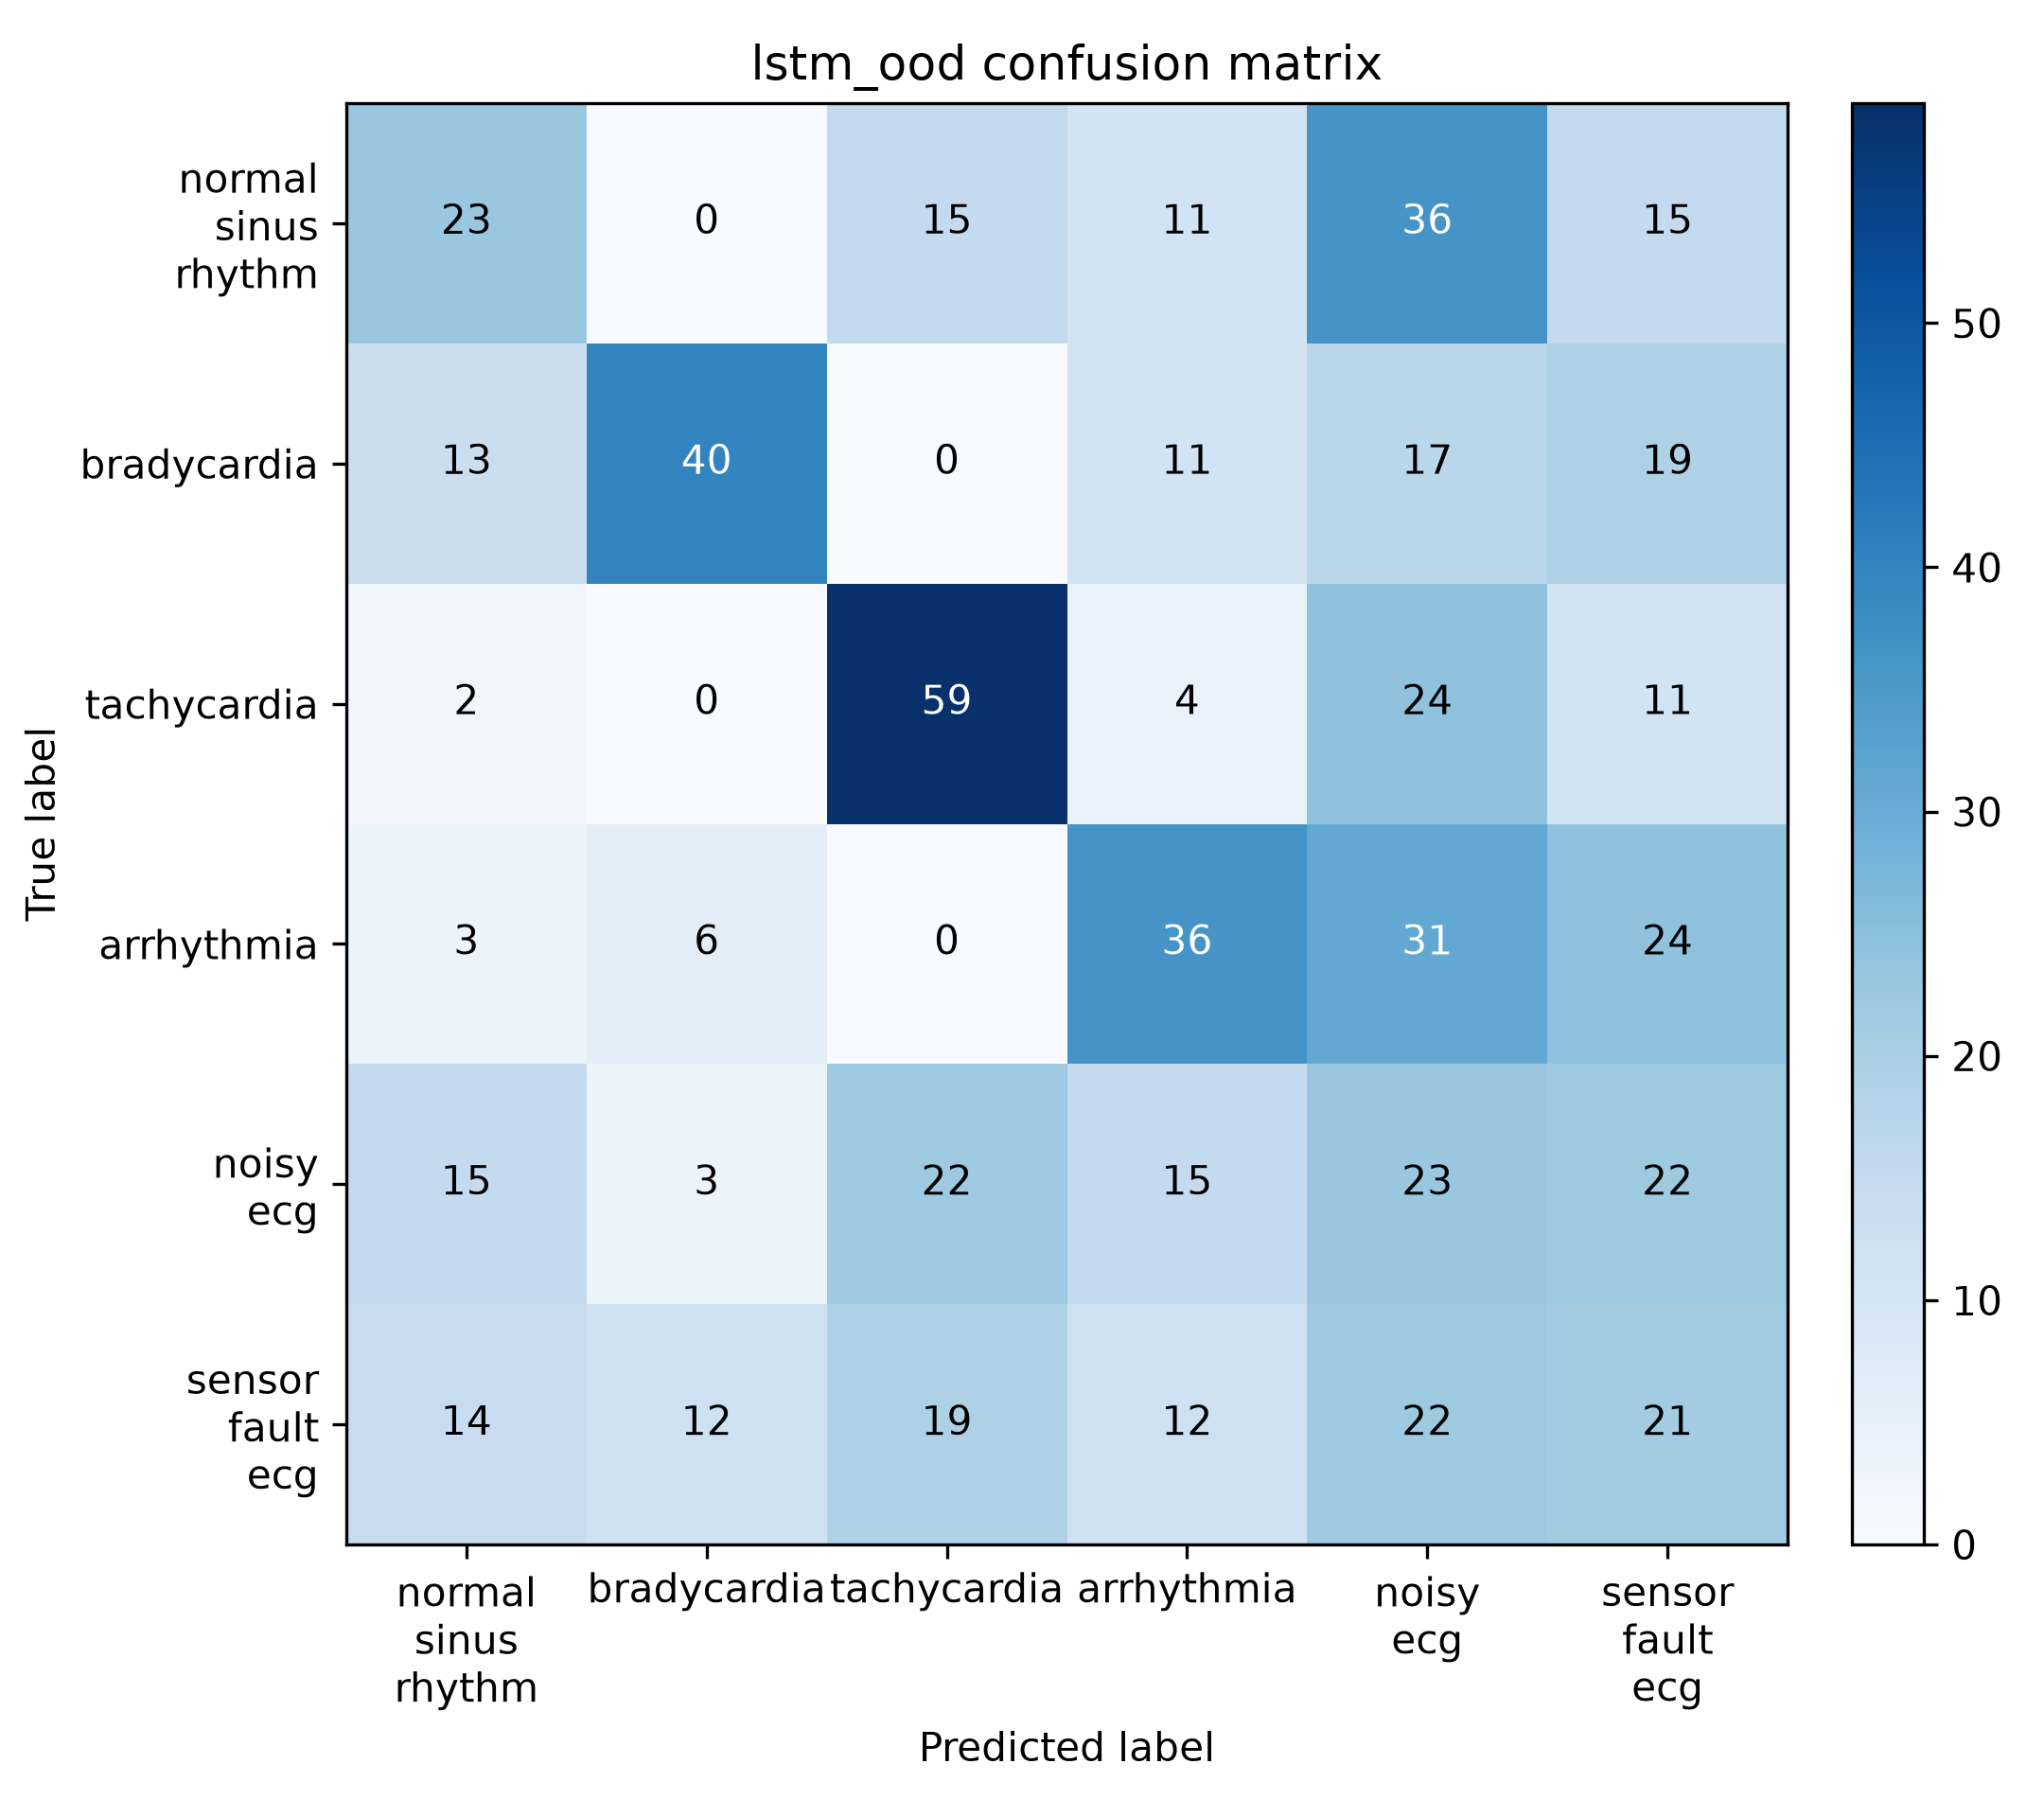

Data behind this chart, as committed beside it:
, normal_sinus_rhythm, bradycardia, tachycardia, arrhythmia, noisy_ecg, sensor_fault_ecg
normal_sinus_rhythm, 23, 0, 15, 11, 36, 15
bradycardia, 13, 40, 0, 11, 17, 19
tachycardia, 2, 0, 59, 4, 24, 11
arrhythmia, 3, 6, 0, 36, 31, 24
noisy_ecg, 15, 3, 22, 15, 23, 22
sensor_fault_ecg, 14, 12, 19, 12, 22, 21
